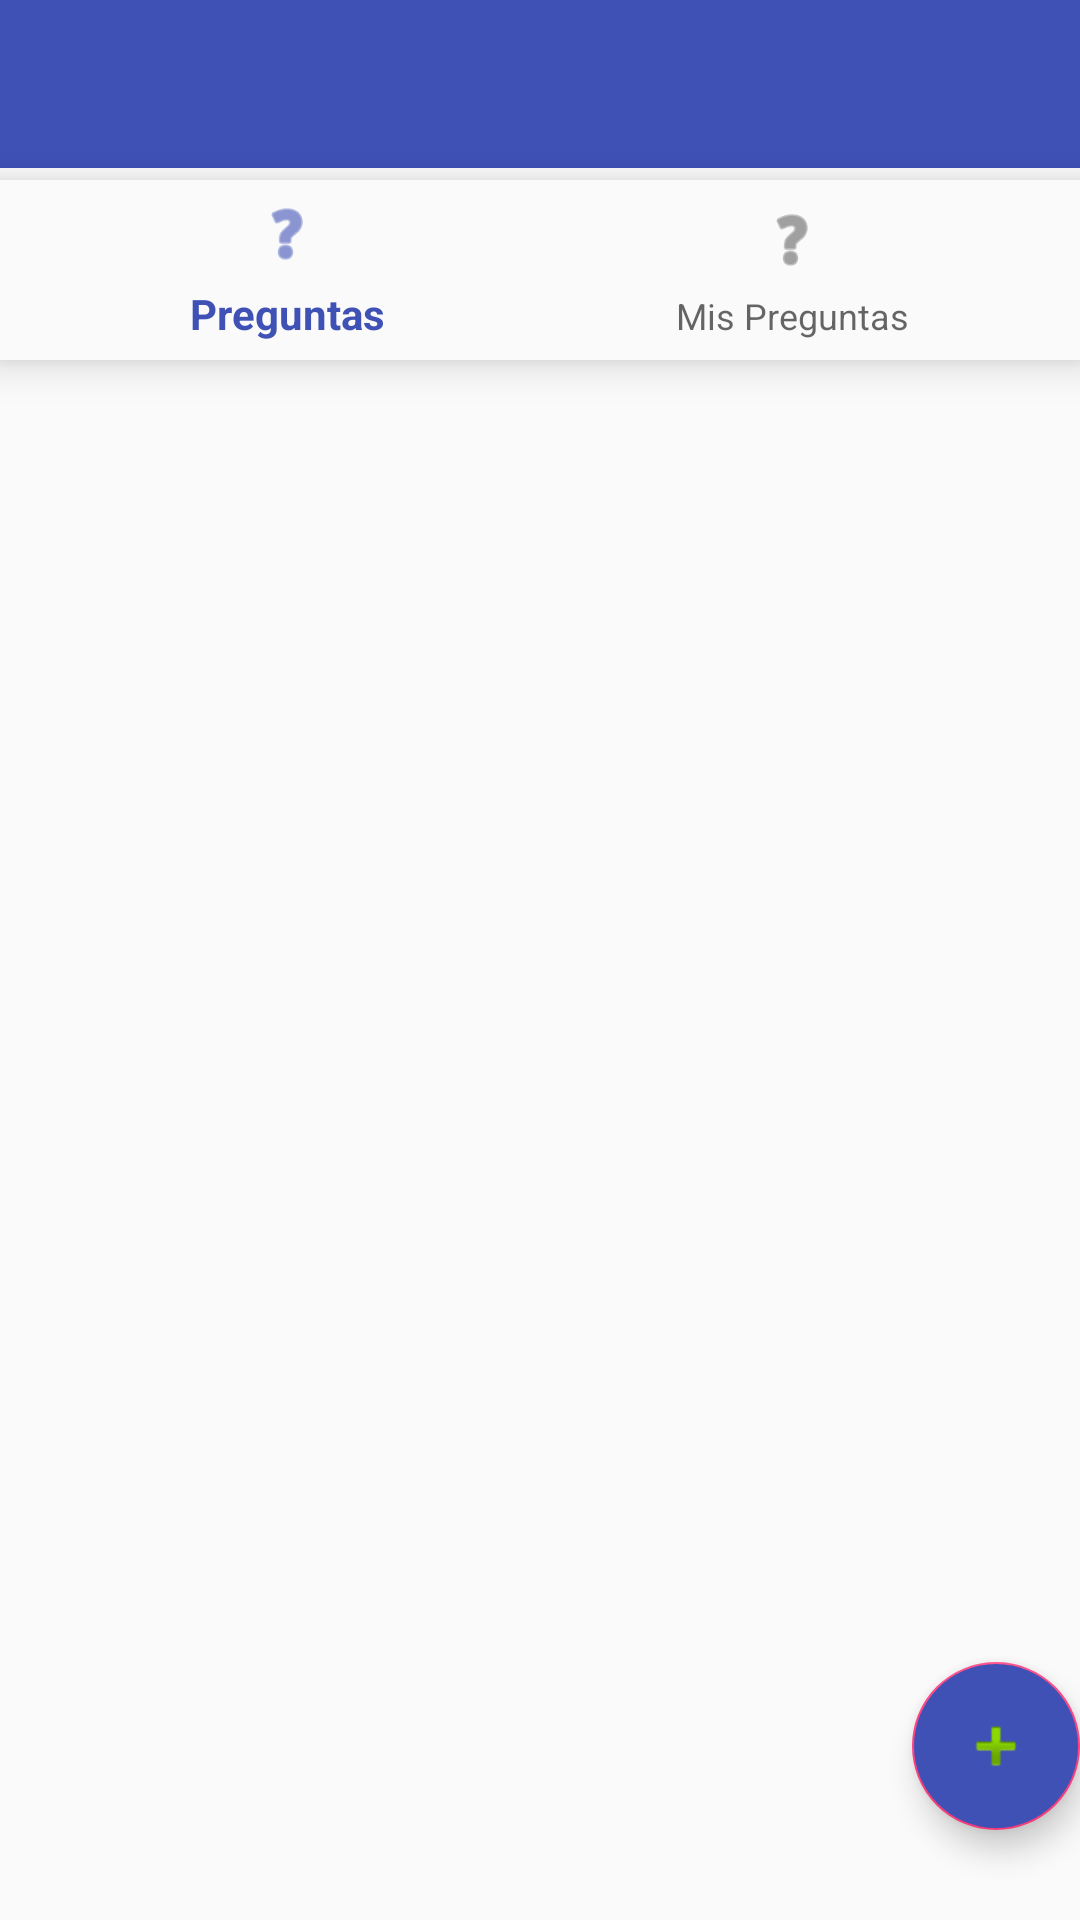

Write the Android layout XML for this screen, with the resource values it uses.
<!-- AndroidManifest.xml: application theme AppTheme -->
<!-- res/layout/activity_mispreguntas.xml -->
<?xml version="1.0" encoding="utf-8"?>
<FrameLayout xmlns:android="http://schemas.android.com/apk/res/android"
    xmlns:app="http://schemas.android.com/apk/res-auto"
    xmlns:tools="http://schemas.android.com/tools"
    android:layout_width="match_parent"
    android:layout_height="match_parent"
    tools:context="com.example.asus_pc.trabajofinal.MispreguntasActivity">
    <include layout="@layout/content" />


    <android.support.design.widget.BottomNavigationView

        android:id="@+id/navigation"
        android:layout_width="match_parent"
        android:layout_height="60dp"
android:layout_marginTop="60dp"
        android:background="?android:attr/windowBackground"
        app:menu="@menu/navigation" />
    <android.support.design.widget.FloatingActionButton
        android:id="@+id/btncrearpregunta"
        android:layout_width="wrap_content"
        android:layout_height="wrap_content"
        android:layout_gravity="bottom|right"
        android:layout_marginBottom="30dp"
        android:backgroundTint="@color/colorPrimary"
        android:src="@android:drawable/ic_input_add" />
</FrameLayout>
<!-- res/layout/content.xml (included above) -->
<?xml version="1.0" encoding="utf-8"?>
<FrameLayout xmlns:android="http://schemas.android.com/apk/res/android"
    android:layout_width="match_parent"
    android:layout_height="match_parent"
    android:orientation="vertical">
<include layout="@layout/toolbar"/>
    <android.support.v7.widget.RecyclerView
        android:id="@+id/RecyclerView"
        android:layout_width="match_parent"
        android:layout_height="match_parent"
        android:layout_gravity="top|center"
        android:layout_marginBottom="60dp"
        android:layout_marginTop="120dp"
        android:clickable="true"></android.support.v7.widget.RecyclerView>

</FrameLayout>
<!-- res/layout/toolbar.xml (included above) -->
<?xml version="1.0" encoding="utf-8"?>
<LinearLayout xmlns:android="http://schemas.android.com/apk/res/android"
    xmlns:app="http://schemas.android.com/apk/res-auto"
    android:layout_width="match_parent"
    android:layout_height="match_parent"
    android:orientation="vertical">

    <android.support.design.widget.AppBarLayout
        android:layout_width="match_parent"
        android:layout_height="wrap_content">

        <android.support.v7.widget.Toolbar
            android:id="@+id/toolbar"
            android:layout_width="match_parent"
            android:layout_height="?attr/actionBarSize"
            android:popupTheme="@style/ThemeOverlay.AppCompat.Light">

            <FrameLayout
                android:layout_width="match_parent"
                android:layout_height="match_parent">

                <ImageView
                    android:layout_width="wrap_content"
                    android:layout_height="match_parent"
                    android:layout_gravity="center"
                    android:background="@color/VerdeClaro"
                    android:src="@drawable/ic_pets_black_24dp" />

            </FrameLayout>


        </android.support.v7.widget.Toolbar>
    </android.support.design.widget.AppBarLayout>

</LinearLayout>
<!-- resources referenced by this layout -->
<resources>
  <color name="VerdeClaro"> #4ebaaa</color>
  <color name="colorPrimary">#3F51B5</color>
  <style name="AppTheme" parent="Theme.AppCompat.Light.NoActionBar">
          
          <item name="colorPrimary">@color/colorPrimary</item>
          <item name="colorPrimaryDark">@color/colorPrimaryDark</item>
          <item name="colorAccent">@color/colorAccent</item>
      </style>
  <color name="colorPrimaryDark">#303F9F</color>
  <color name="colorAccent">#FF4081</color>
</resources>
